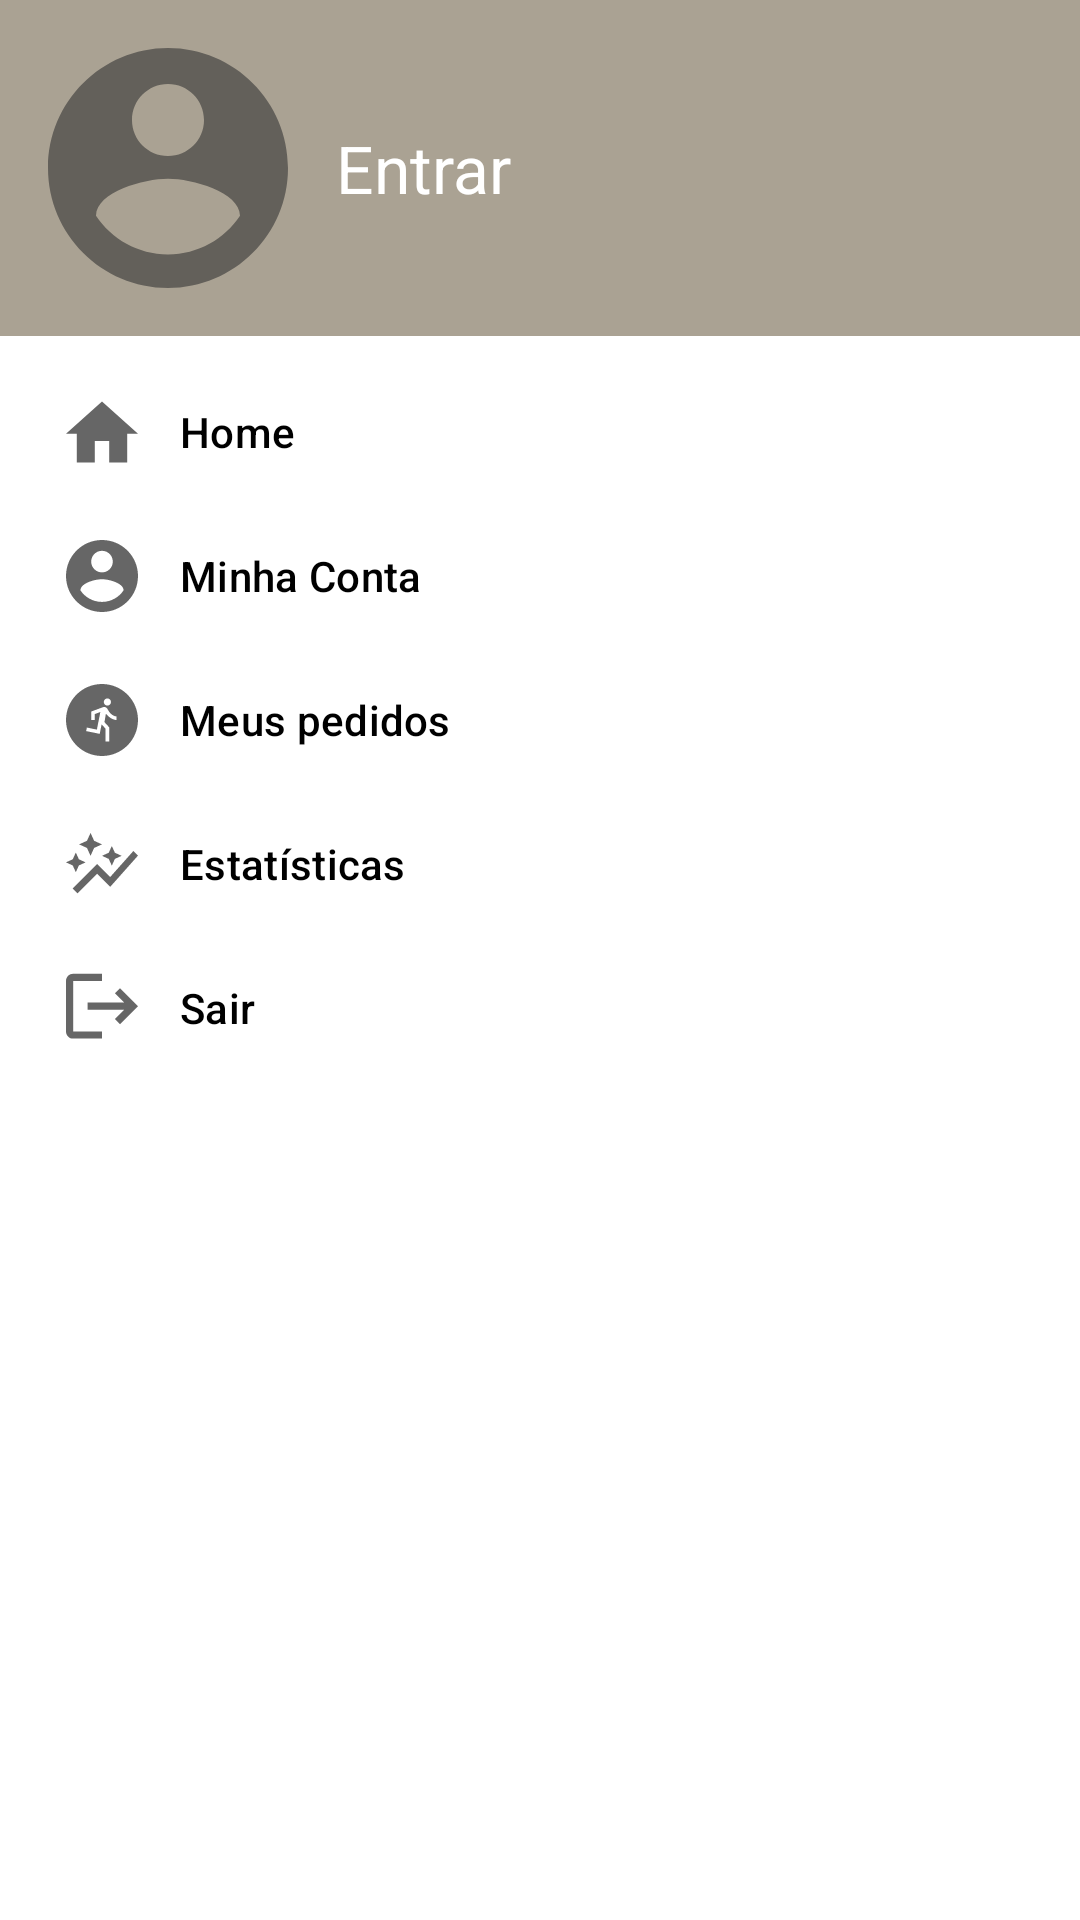

The Android layout XML behind this screen, and the referenced resources:
<!-- AndroidManifest.xml: application theme Theme.DMOS5_ProjetoFinal -->
<!-- res/layout/manu_navigation.xml -->
<?xml version="1.0" encoding="utf-8"?>
<com.google.android.material.navigation.NavigationView xmlns:android="http://schemas.android.com/apk/res/android"
    xmlns:app="http://schemas.android.com/apk/res-auto"
    android:layout_width="wrap_content"
    android:layout_height="match_parent"
    android:id="@+id/nav_view"
    android:layout_gravity="start"
    android:background="@android:color/white"
    app:headerLayout="@layout/menu_header_layout"
    app:menu="@menu/drawer_menu"
    android:fitsSystemWindows="false">

</com.google.android.material.navigation.NavigationView>
<!-- res/layout/menu_header_layout.xml (included above) -->
<?xml version="1.0" encoding="utf-8"?>
<LinearLayout xmlns:android="http://schemas.android.com/apk/res/android"
    android:orientation="horizontal"
    android:layout_width="match_parent"
    android:layout_height="wrap_content"
    android:background="@color/brown_light"
    android:padding="16dp"
    android:gravity="center_vertical">

    <ImageView
        android:layout_width="80dp"
        android:layout_height="80dp"
        android:id="@+id/header_profile_image"
        android:src="@drawable/ic_menu_account" />
    <TextView
        android:layout_width="wrap_content"
        android:layout_height="wrap_content"
        android:id="@+id/header_profile_name"
        android:text="@string/enter"
        android:textColor="@android:color/white"
        android:textAppearance="@android:style/TextAppearance.Large"
        android:layout_marginLeft="16dp" />

</LinearLayout>
<!-- resources referenced by this layout -->
<resources>
  <color name="brown_light">#AAA293</color>
  <!-- drawable ic_menu_account (drawable) -->
  <vector xmlns:android="http://schemas.android.com/apk/res/android"
          android:width="24dp"
          android:height="24dp"
          android:viewportWidth="24"
          android:viewportHeight="24"
          android:tint="#333333"
          android:alpha="0.6">
      <group android:scaleX="1.2"
             android:scaleY="1.2"
             android:translateX="-2.4"
             android:translateY="-2.4">
          <path
                  android:fillColor="@android:color/white"
                  android:pathData="M12,2C6.48,2 2,6.48 2,12s4.48,10 10,10 10,-4.48 10,-10S17.52,2 12,2zM12,5c1.66,0 3,1.34 3,3s-1.34,3 -3,3 -3,-1.34 -3,-3 1.34,-3 3,-3zM12,19.2c-2.5,0 -4.71,-1.28 -6,-3.22 0.03,-1.99 4,-3.08 6,-3.08 1.99,0 5.97,1.09 6,3.08 -1.29,1.94 -3.5,3.22 -6,3.22z"/>
      </group>
  </vector>
  <string name="enter">Entrar</string>
  <style name="Theme.DMOS5_ProjetoFinal" parent="Theme.MaterialComponents.DayNight.NoActionBar">
          
          <item name="colorPrimary">@color/brown_lighter</item>
          <item name="colorPrimaryVariant">@color/beige_light</item>
          <item name="colorOnPrimary">@color/white</item>
          
          <item name="colorSecondary">@color/teal_200</item>
          <item name="colorSecondaryVariant">@color/teal_700</item>
          <item name="colorOnSecondary">@color/black</item>
          
          <item name="android:statusBarColor">@color/brown_light</item>
      </style>
  <color name="brown_lighter">#CCC5B7</color>
  <color name="beige_light">#fffcf3</color>
  <color name="white">#FFFFFFFF</color>
  <color name="teal_200">#FF03DAC5</color>
  <color name="teal_700">#FF018786</color>
  <color name="black">#FF000000</color>
</resources>
